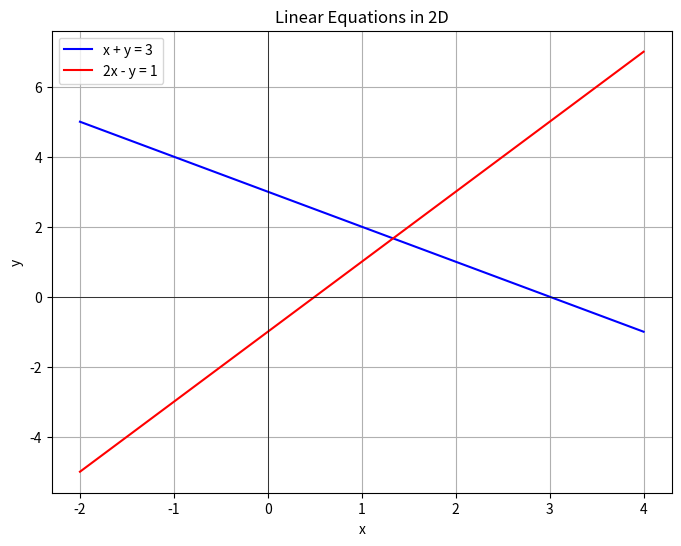

Write the Python code that produced this figure.
import numpy as np

# 행렬 정의
A = np.array([[1, 2],
              [3, 4]])

B = np.array([[5, 6],
              [7, 8]])

C = np.array([[9, 10],
              [11, 12]])

# 결합법칙 (AB)C = A(BC)
print("AB:")
print(np.dot(A, B))
AB = np.dot(A, B)

print("\nABC:")
ABC = np.dot(AB, C)
for i in range(ABC.shape[0]):
    for j in range(ABC.shape[1]):
        print(f"ABC[{i},{j}] =", end=" ")
        for k in range(B.shape[0]):
            print(f"({AB[i,k]}*{C[k,j]})", end=" + " if k < B.shape[0] - 1 else "",)
        print(f"= {ABC[i,j]}")

print("\nA(BC):")
BC = np.dot(B, C)
ABC = np.dot(A, BC)
for i in range(ABC.shape[0]):
    for j in range(ABC.shape[1]):
        print(f"A(BC)[{i},{j}] =", end=" ")
        for k in range(BC.shape[0]):
            print(f"({A[i,k]}*{BC[k,j]})", end=" + " if k < BC.shape[0] - 1 else "",)
        print(f"= {ABC[i,j]}")

# 분배법칙 A(B+C) = AB+AC
print("\n(B+C):")
BC = B + C
print(BC)

print("\nA(B+C):")
ABC = np.dot(A, BC)
for i in range(ABC.shape[0]):
    for j in range(ABC.shape[1]):
        print(f"A(B+C)[{i},{j}] =", end=" ")
        for k in range(BC.shape[0]):
            print(f"({A[i,k]}*{BC[k,j]})", end=" + " if k < BC.shape[0] - 1 else "",)
        print(f"= {ABC[i,j]}")

print("\nAB + AC:")
AB = np.dot(A, B)
AC = np.dot(A, C)
print(AB + AC)


import numpy as np

# 행렬 정의
A = np.array([[1, 2],
              [3, 4]])

B = np.array([[5, 6],
              [7, 8]])

# AB 계산
AB = np.dot(A, B)
print("AB:")
print(AB)

# BA 계산
BA = np.dot(B, A)
print("\nBA:")
print(BA)

# AB와 BA 비교
print("\nAB == BA:", np.array_equal(AB, BA))

# 각 단계에서의 연산 과정 출력
print("\nAB:")
for i in range(AB.shape[0]):
    for j in range(AB.shape[1]):
        print(f"AB[{i},{j}] =", end=" ")
        for k in range(B.shape[0]):
            print(f"({A[i,k]}*{B[k,j]})", end=" + " if k < B.shape[0] - 1 else "",)
        print(f"= {AB[i,j]}")

print("\nBA:")
for i in range(BA.shape[0]):
    for j in range(BA.shape[1]):
        print(f"BA[{i},{j}] =", end=" ")
        for k in range(A.shape[0]):
            print(f"({B[i,k]}*{A[k,j]})", end=" + " if k < A.shape[0] - 1 else "",)
        print(f"= {BA[i,j]}")


import numpy as np

# Example 1: Square matrix
A = np.array([[1, 2, 3],
              [2, 4, 5],
              [3, 5, 6]])

print("Example 1:")
print("Square matrix A:")
print(A)
print("Is A symmetric?", np.array_equal(A, A.T))

# Example 2: Diagonal matrix
D = np.diag([1, 2, 3])

print("\nExample 2:")
print("Diagonal matrix D:")
print(D)
print("Is D symmetric?", np.array_equal(D, D.T))

# Example 3: A^T A and AA^T
A = np.array([[1, 2],
              [3, 4],
              [5, 6]])

print("\nExample 3:")
print("Matrix A:")
print(A)
ATA = np.dot(A.T, A)
AAT = np.dot(A, A.T)
print("A^T A:")
print(ATA)
print("Is A^T A symmetric?", np.array_equal(ATA, ATA.T))
print("AA^T:")
print(AAT)
print("Is AA^T symmetric?", np.array_equal(AAT, AAT.T))

# Example 4: ADA^T and A^TDA
D = np.diag([1, 2])
A = np.array([[1, 2],
              [3, 4]])

print("\nExample 4:")
print("Diagonal matrix D:")
print(D)
print("Matrix A:")
print(A)
ADA_T = np.dot(np.dot(A, D), A.T)
A_TDA = np.dot(np.dot(A.T, D), A)

print("ADA^T:")
print(ADA_T)
print("Is ADA^T symmetric?", np.array_equal(ADA_T, ADA_T.T))

print("A^TDA:")
print(A_TDA)
print("Is A^TDA symmetric?", np.array_equal(A_TDA, A_TDA.T))


import numpy as np
import matplotlib.pyplot as plt

# 첫 번째 선형 방정식: x + y = 3
# 두 번째 선형 방정식: 2x - y = 1

# x 값 범위 설정
x = np.linspace(-2, 4, 100)

# 첫 번째 선형 방정식 그래프
y1 = 3 - x

# 두 번째 선형 방정식 그래프
y2 = 2*x - 1

# 그래프 그리기
plt.figure(figsize=(8, 6))
plt.plot(x, y1, '-b', label='x + y = 3')
plt.plot(x, y2, '-r', label='2x - y = 1')
plt.title('Linear Equations in 2D')
plt.xlabel('x')
plt.ylabel('y')
plt.grid(True)
plt.axhline(0, color='black',linewidth=0.5)
plt.axvline(0, color='black',linewidth=0.5)
plt.legend(loc='best')
plt.show()

import numpy as np

# 연립방정식의 계수 행렬과 상수 벡터 정의
A = np.array([[2, 1, 1],
              [4, -6, 0],
              [-2, 7, 2]])

b = np.array([5, -2, 9])

# 초기 행렬과 벡터 출력
print("초기 행렬 A:\n", A)
print("초기 상수 벡터 b:", b)

# 가우스 소거법 적용
n = len(b)
for pivot_row in range(n):
    # 피봇 행의 요소를 1로 만들기 위해 나누기
    A[pivot_row] = A[pivot_row] / A[pivot_row, pivot_row]
    b[pivot_row] = b[pivot_row] / A[pivot_row, pivot_row]

    # 피봇 행을 이용하여 다른 행의 요소를 0으로 만들기
    for row in range(n):
        if row != pivot_row:
            multiplier = A[row, pivot_row]
            A[row] -= multiplier * A[pivot_row]
            b[row] -= multiplier * b[pivot_row]

    # 각 단계에서의 행렬과 벡터 출력
    print("\n피봇 행에 대한 가우스 소거법 적용 결과:")
    print("A:\n", A)
    print("b:", b)

# 결과 출력
print("\n연립방정식의 해:")
for i in range(n):
    print(f"x_{i+1} = {b[i]}")


import numpy as np

# 연립방정식의 계수 행렬과 상수 벡터 정의
A = np.array([[2, 1, 1],
              [0, -6, 4],  # 두 번째 행과 세 번째 행을 교환
              [4, 3, 2]])

b = np.array([5, -2, 9])

# 가우스 소거법 적용
n = len(b)
for pivot_row in range(n):
    # 피봇 행의 요소를 1로 만들기 위해 나누기
    A[pivot_row] = A[pivot_row] / A[pivot_row, pivot_row]
    b[pivot_row] = b[pivot_row] / A[pivot_row, pivot_row]

    # 피봇 행을 이용하여 다른 행의 요소를 0으로 만들기
    for row in range(n):
        if row != pivot_row:
            multiplier = A[row, pivot_row]
            A[row] -= multiplier * A[pivot_row]
            b[row] -= multiplier * b[pivot_row]

# 결과 출력
print("연립방정식의 해:")
for i in range(n):
    print(f"x_{i+1} = {b[i]}")


import numpy as np

# 연립방정식의 계수 행렬과 상수 벡터 정의
A = np.array([[2, 1, 1],
              [4, 2, 2],  # 두 번째 행과 세 번째 행이 상수배 관계에 있음
              [1, 3, 2]])

b = np.array([5, 10, 9])

# 가우스 소거법 적용
n = len(b)
for pivot_row in range(n):
    # 피봇 행의 요소를 1로 만들기 위해 나누기
    A[pivot_row] = A[pivot_row] / A[pivot_row, pivot_row]
    b[pivot_row] = b[pivot_row] / A[pivot_row, pivot_row]

    # 피봇 행을 이용하여 다른 행의 요소를 0으로 만들기
    for row in range(n):
        if row != pivot_row:
            multiplier = A[row, pivot_row]
            A[row] -= multiplier * A[pivot_row]
            b[row] -= multiplier * b[pivot_row]

# 결과 출력
print("연립방정식의 해:")
for i in range(n):
    print(f"x_{i+1} = {b[i]}")

import numpy as np

# Define submatrices A11, A12, A21, A22
A11 = np.array([[1, 2],
                [3, 4]])
A12 = np.array([[5, 6],
                [7, 8]])
A21 = np.array([[9, 10],
                [11, 12]])
A22 = np.array([[13, 14],
                [15, 16]])

# Define submatrices B11, B12, B21, B22
B11 = np.array([[17, 18],
                [19, 20]])
B12 = np.array([[21, 22],
                [23, 24]])
B21 = np.array([[25, 26],
                [27, 28]])
B22 = np.array([[29, 30],
                [31, 32]])

# Combine submatrices to form matrices A and B
A = np.block([[A11, A12], [A21, A22]])
B = np.block([[B11, B12], [B21, B22]])

# Perform block matrix multiplication
result = np.zeros((4, 4))
result[:2, :2] = np.dot(A11, B11) + np.dot(A12, B21)
result[:2, 2:] = np.dot(A11, B12) + np.dot(A12, B22)
result[2:, :2] = np.dot(A21, B11) + np.dot(A22, B21)
result[2:, 2:] = np.dot(A21, B12) + np.dot(A22, B22)

# Print matrices A, B, and the result
print("Matrix A:")
print(A)
print("\nMatrix B:")
print(B)
print("\nResult of block matrix multiplication:")
print(result)


import numpy as np

# Define submatrices A11, A12, B11, B21
A11 = np.array([[1, 2],
                [3, 4]])
A12 = np.array([[5, 6],
                [7, 8]])
B11 = np.array([[9, 10],
                [11, 12]])
B21 = np.array([[13, 14],
                [15, 16]])

# Calculate A11B11 + A12B21
result1 = np.dot(A11, B11) + np.dot(A12, B21)

# Calculate A11B11 + B21A12
result2 = np.dot(A11, B11) + np.dot(B21, A12)

# Print the results
print("Result of A11B11 + A12B21:")
print(result1)
print("\nResult of A11B11 + B21A12:")
print(result2)


